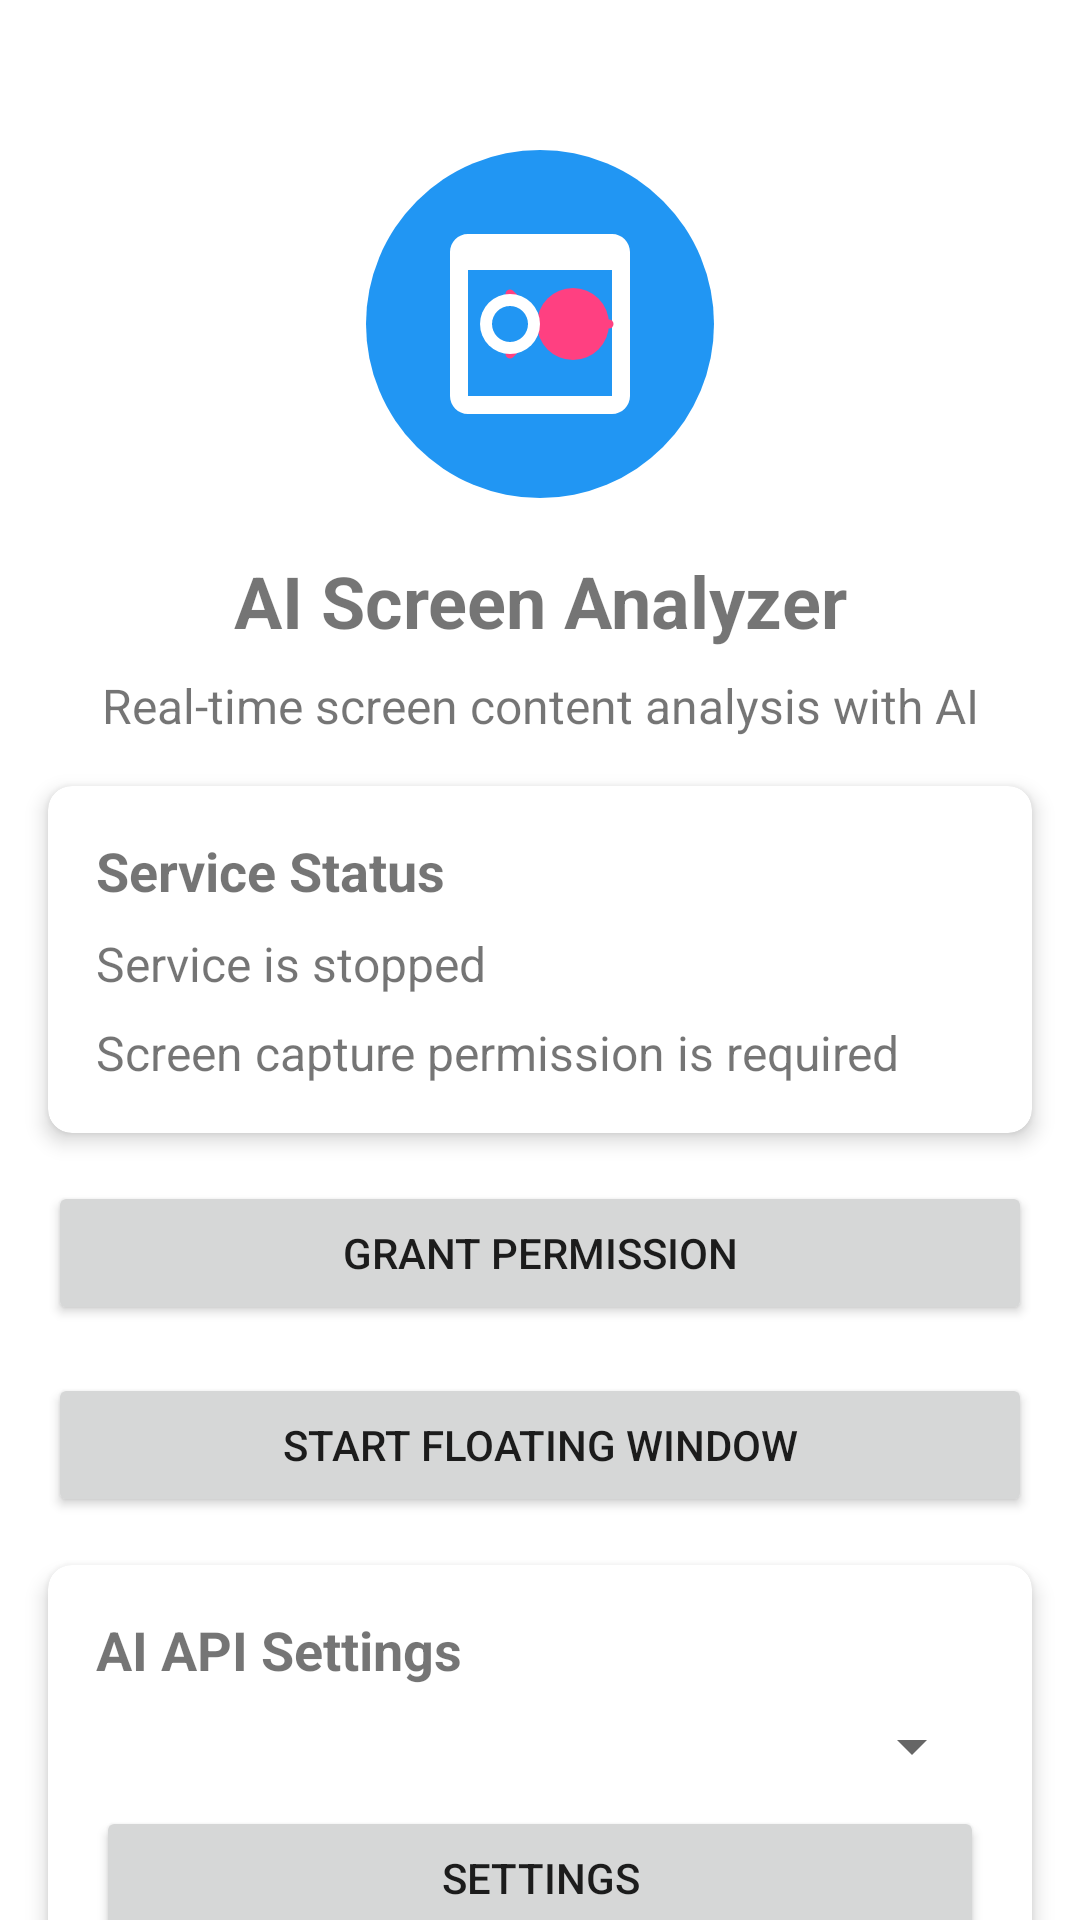

Android layout source for this screen:
<!-- AndroidManifest.xml: application theme AppTheme -->
<!-- res/layout/activity_main.xml -->
<?xml version="1.0" encoding="utf-8"?>
<androidx.constraintlayout.widget.ConstraintLayout 
    xmlns:android="http://schemas.android.com/apk/res/android"
    xmlns:app="http://schemas.android.com/apk/res-auto"
    xmlns:tools="http://schemas.android.com/tools"
    android:layout_width="match_parent"
    android:layout_height="match_parent"
    tools:context=".MainActivity">

    <ImageView
        android:id="@+id/app_logo"
        android:layout_width="120dp"
        android:layout_height="120dp"
        android:src="@drawable/app_logo"
        android:layout_marginTop="48dp"
        app:layout_constraintTop_toTopOf="parent"
        app:layout_constraintStart_toStartOf="parent"
        app:layout_constraintEnd_toEndOf="parent"
        android:contentDescription="@string/app_name" />

    <TextView
        android:id="@+id/app_title"
        android:layout_width="wrap_content"
        android:layout_height="wrap_content"
        android:text="@string/app_name"
        android:textSize="24sp"
        android:textStyle="bold"
        android:layout_marginTop="16dp"
        app:layout_constraintTop_toBottomOf="@id/app_logo"
        app:layout_constraintStart_toStartOf="parent"
        app:layout_constraintEnd_toEndOf="parent" />

    <TextView
        android:id="@+id/app_description"
        android:layout_width="wrap_content"
        android:layout_height="wrap_content"
        android:text="@string/app_description"
        android:textSize="16sp"
        android:layout_marginTop="8dp"
        app:layout_constraintTop_toBottomOf="@id/app_title"
        app:layout_constraintStart_toStartOf="parent"
        app:layout_constraintEnd_toEndOf="parent" />

    <com.google.android.material.card.MaterialCardView
        android:id="@+id/status_card"
        android:layout_width="match_parent"
        android:layout_height="wrap_content"
        android:layout_margin="16dp"
        app:cardCornerRadius="8dp"
        app:cardElevation="4dp"
        app:layout_constraintTop_toBottomOf="@id/app_description"
        app:layout_constraintStart_toStartOf="parent"
        app:layout_constraintEnd_toEndOf="parent">

        <LinearLayout
            android:layout_width="match_parent"
            android:layout_height="wrap_content"
            android:orientation="vertical"
            android:padding="16dp">

            <TextView
                android:id="@+id/service_status_title"
                android:layout_width="match_parent"
                android:layout_height="wrap_content"
                android:text="Service Status"
                android:textSize="18sp"
                android:textStyle="bold" />

            <TextView
                android:id="@+id/service_status_text"
                android:layout_width="match_parent"
                android:layout_height="wrap_content"
                android:text="@string/service_stopped"
                android:textSize="16sp"
                android:layout_marginTop="8dp" />

            <TextView
                android:id="@+id/permissions_status_text"
                android:layout_width="match_parent"
                android:layout_height="wrap_content"
                android:text="@string/permission_required"
                android:textSize="16sp"
                android:layout_marginTop="8dp" />
        </LinearLayout>
    </com.google.android.material.card.MaterialCardView>

    <Button
        android:id="@+id/btn_permission"
        android:layout_width="0dp"
        android:layout_height="wrap_content"
        android:text="@string/grant_permission"
        android:layout_margin="16dp"
        app:layout_constraintTop_toBottomOf="@id/status_card"
        app:layout_constraintStart_toStartOf="parent"
        app:layout_constraintEnd_toEndOf="parent" />

    <Button
        android:id="@+id/btn_start_service"
        android:layout_width="0dp"
        android:layout_height="wrap_content"
        android:text="@string/start_service"
        android:layout_margin="16dp"
        app:layout_constraintTop_toBottomOf="@id/btn_permission"
        app:layout_constraintStart_toStartOf="parent"
        app:layout_constraintEnd_toEndOf="parent" />

    <com.google.android.material.card.MaterialCardView
        android:id="@+id/api_settings_card"
        android:layout_width="match_parent"
        android:layout_height="wrap_content"
        android:layout_margin="16dp"
        app:cardCornerRadius="8dp"
        app:cardElevation="4dp"
        app:layout_constraintTop_toBottomOf="@id/btn_start_service"
        app:layout_constraintStart_toStartOf="parent"
        app:layout_constraintEnd_toEndOf="parent">

        <LinearLayout
            android:layout_width="match_parent"
            android:layout_height="wrap_content"
            android:orientation="vertical"
            android:padding="16dp">

            <TextView
                android:layout_width="match_parent"
                android:layout_height="wrap_content"
                android:text="@string/settings_api_settings"
                android:textSize="18sp"
                android:textStyle="bold" />

            <Spinner
                android:id="@+id/spinner_default_ai"
                android:layout_width="match_parent"
                android:layout_height="wrap_content"
                android:layout_marginTop="8dp" />

            <Button
                android:id="@+id/btn_settings"
                android:layout_width="match_parent"
                android:layout_height="wrap_content"
                android:text="@string/settings"
                android:layout_marginTop="8dp" />
        </LinearLayout>
    </com.google.android.material.card.MaterialCardView>
</androidx.constraintlayout.widget.ConstraintLayout>
<!-- resources referenced by this layout -->
<resources>
  <!-- drawable app_logo (drawable) -->
  <?xml version="1.0" encoding="utf-8"?>
  <vector xmlns:android="http://schemas.android.com/apk/res/android"
      android:width="120dp"
      android:height="120dp"
      android:viewportWidth="120"
      android:viewportHeight="120">
    
    
    <path
        android:fillColor="@color/colorPrimary"
        android:pathData="M60,60m-58,0a58,58 0,1 1,116 0a58,58 0,1 1,-116 0" />
    
    
    <path
        android:fillColor="@android:color/white"
        android:pathData="M84,30H36c-3.3,0 -6,2.7 -6,6v48c0,3.3 2.7,6 6,6h48c3.3,0 6,-2.7 6,-6V36C90,32.7 87.3,30 84,30zM84,84H36V42h48V84z" />
    
    
    <path
        android:fillColor="@color/colorAccent"
        android:pathData="M71,60m-12,0a12,12 0,1 1,24 0a12,12 0,1 1,-24 0" />
    
    
    <path
        android:strokeColor="@color/colorAccent"
        android:strokeWidth="3"
        android:strokeLineCap="round"
        android:pathData="M50,50L59,59" />
    
    <path
        android:strokeColor="@color/colorAccent"
        android:strokeWidth="3"
        android:strokeLineCap="round"
        android:pathData="M50,70L59,61" />
    
    <path
        android:strokeColor="@color/colorAccent"
        android:strokeWidth="3"
        android:strokeLineCap="round"
        android:pathData="M71,60L83,60" />
    
    
    <path
        android:fillColor="@android:color/white"
        android:pathData="M50,60m-10,0a10,10 0,1 1,20 0a10,10 0,1 1,-20 0" />
    
    <path
        android:fillColor="@color/colorPrimary"
        android:pathData="M50,60m-6,0a6,6 0,1 1,12 0a6,6 0,1 1,-12 0" />
  </vector>
  <string name="app_description">Real-time screen content analysis with AI</string>
  <string name="app_name">AI Screen Analyzer</string>
  <string name="grant_permission">Grant Permission</string>
  <string name="permission_required">Screen capture permission is required</string>
  <string name="service_stopped">Service is stopped</string>
  <string name="settings">Settings</string>
  <string name="settings_api_settings">AI API Settings</string>
  <string name="start_service">Start Floating Window</string>
  <style name="AppTheme" parent="Theme.MaterialComponents.Light.DarkActionBar">
          <item name="colorPrimary">@color/colorPrimary</item>
          <item name="colorPrimaryDark">@color/colorPrimaryDark</item>
          <item name="colorAccent">@color/colorAccent</item>
          <item name="android:statusBarColor">@color/colorPrimaryDark</item>
      </style>
  <color name="colorPrimary">#2196F3</color>
  <color name="colorAccent">#FF4081</color>
  <color name="colorPrimaryDark">#1976D2</color>
</resources>
